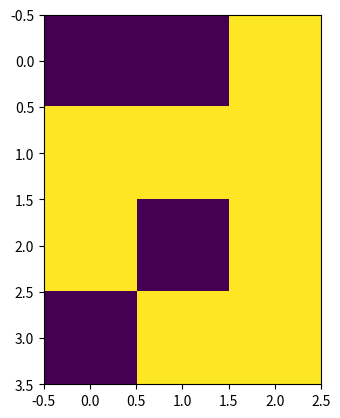

Generate this figure with matplotlib:
from numpy import exp, array, random, dot
import numpy as np
import matplotlib.pyplot as plt
# %matplotlib inline


class NeuralNetwork():
    """docstring for NeuralNetwork."""
    def __init__(self):
        # seed the random number generation, so it generates the same number
        # every time
        random.seed(1)

        # setting the number of nodes in layer 2 and layer 3
        # more the number of nodes in hidden layer more the confident the
        # neural network in predicting
        l2 = 5
        l3 = 4

        # assign random weights to the matrix
        # (no. of nodes in previous layer) x (no. of nodes in following layer)
        self.synaptic_weights1 = 2 * np.random.random((3, l2)) - 1
        self.synaptic_weights2 = 2 * np.random.random((l2, l3)) - 1
        self.synaptic_weights3 = 2 * np.random.random((l3, 1)) - 1

    def __sigmoid(self, x):
        return 1/(1 + exp(-x))

    def __sigmoid_deravative(self, x):
        return x * (1-x)

    # train neural network, adjusting synaptics weight each time
    def train(self, training_set_inputs, training_set_outputs, number_of_training_iterations):
        for iteration in range(number_of_training_iterations):

            # passing training set through our neual network
            # a2 means activation fed to the second layer
            a2 = self.__sigmoid(dot(training_set_inputs, self.synaptic_weights1))
            # print("Dot hota ya hai")
            # print(dot(training_set_inputs, self.synaptic_weights1))
            # print("sigmoid ka kya result hai?")
            # print(a2)
            a3 = self.__sigmoid(dot(a2, self.synaptic_weights2))
            output = self.__sigmoid(dot(a3, self.synaptic_weights3))

            # calculatng error
            delta4 = (training_set_outputs - output)
            # delta4 = (training_set_outputs - output)* self.__sigmoid_deravative(output)

            # finding errors in each layer
            delta3 = dot(self.synaptic_weights3, delta4.T) * (self.__sigmoid_deravative(a3).T)
            delta2 = dot(self.synaptic_weights2, delta3) * (self.__sigmoid_deravative(a2).T)

            # adjustments(gradient) in each layer
            adjustment3 = dot(a3.T, delta4)
            adjustment2 = dot(a2.T, delta3.T)
            adjustment1 = dot(training_set_inputs.T, delta2.T)

            # adjusting the weight accordingly
            self.synaptic_weights1 += adjustment1
            self.synaptic_weights2 += adjustment2
            self.synaptic_weights3 += adjustment3


    def forward_pass(self, inputs):
        # passing our inputs into neural networks
        a2 = self.__sigmoid(dot(inputs, self.synaptic_weights1))
        a3 = self.__sigmoid(dot(a2, self.synaptic_weights2))
        output = self.__sigmoid(dot(a3, self.synaptic_weights3))
        return output


if __name__ == '__main__':
    # initializing neural network
    neural_network = NeuralNetwork()

    # printing the initial weight assigned to the neural network
    print("Random starting synaptics weights (layer 1): ")
    print(neural_network.synaptic_weights1)
    print("Random starting synaptics weights (layer 2): ")
    print(neural_network.synaptic_weights2)
    print("Random starting synaptics weights (layer 3): ")
    print(neural_network.synaptic_weights3)

    # loading the training set
    training_set_inputs = array([[0, 0, 1], [1, 1, 1], [1, 0, 1], [0, 1, 1]])
    plt.imshow(training_set_inputs)
    plt.show()
    # Interpolation calculates what the color or value of a pixel “should” be,
    # according to different mathematical schemes. One common place that this
    # happens is when you resize an image. The number of pixels change, but you
    # want the same information. Since pixels are discrete, there’s missing
    # space. Interpolation is how you fill that space.
    plt.imshow(training_set_inputs, interpolation='nearest')
    plt.show()
    training_set_outputs = array([[0, 1, 1, 0]]).T

    # training the neural network using the  training sets
    # Doing 10,000 times and making small adjustments every time

    neural_network.train(training_set_inputs, training_set_outputs, 10000)

    print("\nnew synaptic weights (layer 1) after training: ")
    print(neural_network.synaptic_weights1)
    print("\nnew synaptic weights (layer 2) after training: ")
    print(neural_network.synaptic_weights2)
    print("\nnew synaptic weights (layer 3) after training: ")
    print(neural_network.synaptic_weights3)

    # Testing the neural network
    print("Predicting...")
    print("considering new situation [1, 0, 0] -> ?: ")
    print(neural_network.forward_pass(array([1, 0, 0])))
